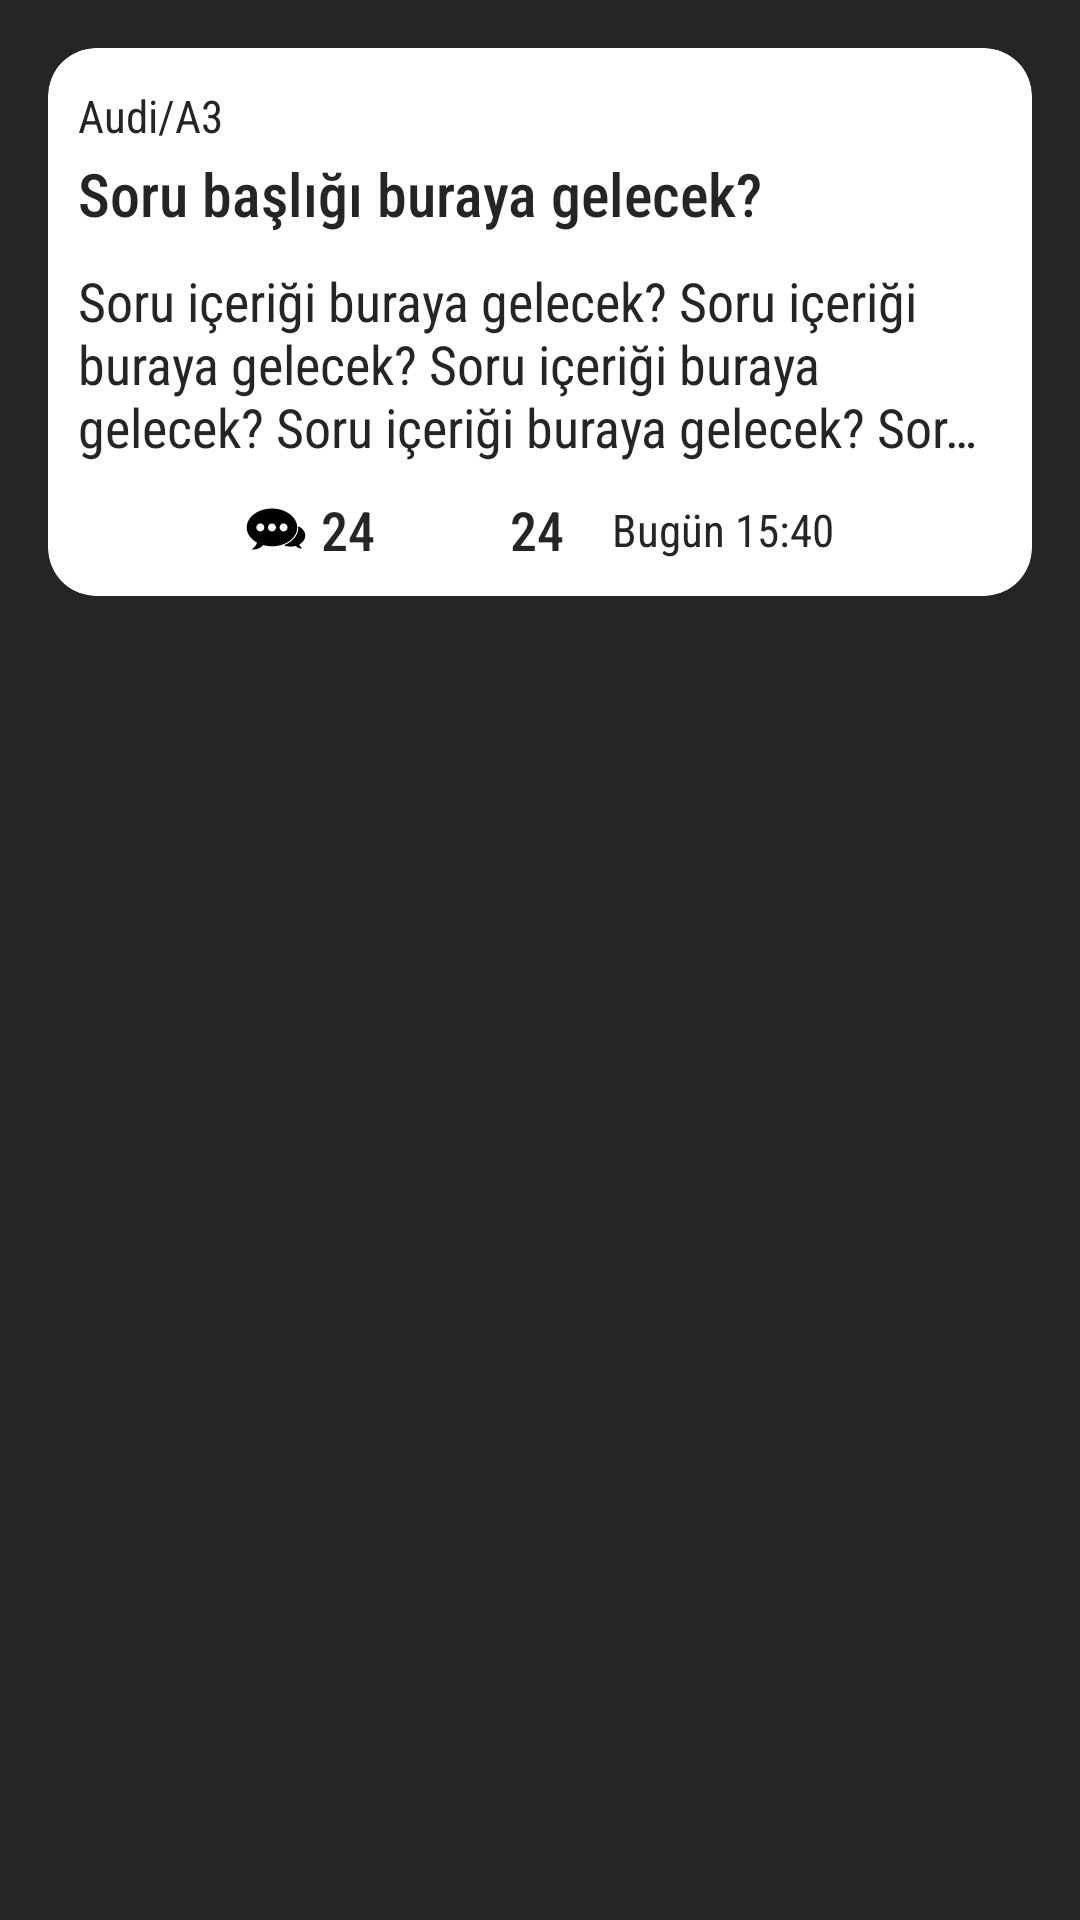

Android layout source for this screen:
<!-- AndroidManifest.xml: application theme Theme.ArababamProject -->
<!-- res/layout/my_soru_tasarim.xml -->
<?xml version="1.0" encoding="utf-8"?>
<LinearLayout
    xmlns:android="http://schemas.android.com/apk/res/android"
    android:layout_width="match_parent"
    android:layout_height="wrap_content"
    xmlns:app="http://schemas.android.com/apk/res-auto"
    android:background="@color/black_a"
    android:orientation="vertical"
    >

    <androidx.cardview.widget.CardView
        android:id="@+id/cardViewMySoru"
        android:layout_width="match_parent"
        android:layout_height="wrap_content"
        android:layout_margin="16dp"
        app:cardBackgroundColor="@color/white"
        app:cardCornerRadius="16dp"
        app:cardElevation="7dp"
        app:contentPadding="10dp"
        android:clickable="true"
        android:focusable="true"
        android:foreground="?attr/selectableItemBackground"
        >
        <LinearLayout
            android:layout_width="match_parent"
            android:layout_height="match_parent"
            android:orientation="vertical">

    <androidx.constraintlayout.widget.ConstraintLayout
        android:layout_width="match_parent"
        android:layout_height="wrap_content"
        android:layout_gravity="center"
        android:gravity="center"
        android:orientation="horizontal"
        >

        <TextView
            android:id="@+id/textViewMySoruMarkaModel"
            android:layout_width="wrap_content"
            android:layout_height="wrap_content"
            android:fontFamily="sans-serif-condensed"
            android:layout_gravity="center"
            android:gravity="center"
            android:text="Audi/A3"
            android:textColor="@color/black_a"
            android:textSize="15sp"
            app:layout_constraintTop_toTopOf="parent"
            app:layout_constraintBottom_toBottomOf="parent"
            app:layout_constraintStart_toStartOf="parent"
            />

        <ImageView
            android:id="@+id/imageViewMySoruPopup"
            android:layout_width="25dp"
            android:layout_height="25dp"
            android:layout_marginEnd="5dp"
            android:src="@drawable/ic_popup"
            app:tint="@color/black_a"
            android:clickable="true"
            android:focusable="true"
            app:layout_constraintTop_toTopOf="parent"
            app:layout_constraintBottom_toBottomOf="parent"
            app:layout_constraintEnd_toEndOf="parent"
            />

    </androidx.constraintlayout.widget.ConstraintLayout>

    <LinearLayout
        android:layout_width="match_parent"
        android:layout_height="wrap_content"
        android:orientation="vertical">


    <TextView
            android:id="@+id/textViewMySoruBaslik"
            android:layout_width="wrap_content"
            android:layout_height="wrap_content"
            android:fontFamily="sans-serif-condensed-medium"
            android:gravity="start"
            android:text="Soru başlığı buraya gelecek?"
            android:textColor="@color/black_a"
            android:textSize="20sp"
            android:ellipsize="end"
            android:maxLines="2"
        />

    <TextView
        android:id="@+id/textViewMySoruIcerik"
        android:layout_width="match_parent"
        android:layout_height="wrap_content"
        android:layout_marginTop="10dp"
        android:fontFamily="sans-serif-condensed"
        android:gravity="start"
        android:text="Soru içeriği buraya gelecek? Soru içeriği buraya gelecek? Soru içeriği buraya gelecek? Soru içeriği buraya gelecek? Soru içeriği buraya gelecek?"
        android:textColor="@color/black_a"
        android:textSize="18sp"
        android:ellipsize="end"
        android:maxLines="3"
        />

        <LinearLayout
            android:id="@+id/linearLayout2"
            android:layout_width="wrap_content"
            android:layout_height="wrap_content"
            android:layout_gravity="center"
            android:gravity="center"
            android:orientation="horizontal"
            android:layout_marginTop="10dp"
            >

            <LinearLayout
                android:layout_width="wrap_content"
                android:layout_height="wrap_content"
                android:orientation="horizontal"
                android:layout_gravity="center"
                android:gravity="center">

                <ImageView
                    android:layout_width="20dp"
                    android:layout_height="20dp"
                    android:layout_marginEnd="5dp"
                    android:src="@drawable/ic_dialog"
                    app:tint="@color/black_a" />

                <TextView
                    android:id="@+id/textViewMySoruYanitSize"
                    android:layout_width="wrap_content"
                    android:layout_height="wrap_content"
                    android:fontFamily="sans-serif-condensed-medium"
                    android:gravity="center"
                    android:text="24"
                    android:textColor="@color/black_a"
                    android:textSize="18sp" />

            </LinearLayout>

            <LinearLayout
                android:layout_width="wrap_content"
                android:layout_height="wrap_content"
                android:layout_marginStart="20dp"
                android:orientation="horizontal"
                android:layout_gravity="center"
                android:gravity="center">

                <ImageView
                    android:layout_width="20dp"
                    android:layout_height="20dp"
                    android:layout_marginEnd="5dp"
                    android:src="@drawable/ic_favorite"
                    app:tint="@color/black_a" />

                <TextView
                    android:id="@+id/textViewMySoruLikeSize"
                    android:layout_width="wrap_content"
                    android:layout_height="wrap_content"
                    android:fontFamily="sans-serif-condensed-medium"
                    android:gravity="center"
                    android:text="24"
                    android:textColor="@color/black_a"
                    android:textSize="18sp" />

            </LinearLayout>

            <ImageView
                android:id="@+id/imageViewMySoruEnIyiYanit"
                android:layout_width="20dp"
                android:layout_height="20dp"
                android:src="@drawable/ic_check_circle"
                android:layout_marginStart="20dp"
                android:visibility="gone"
                app:tint="@color/black_a"
                />

            <TextView
                android:id="@+id/textViewMySoruDate"
                android:layout_width="wrap_content"
                android:layout_height="wrap_content"
                android:fontFamily="sans-serif-condensed"
                android:text="Bugün 15:40"
                android:textColor="@color/black_a"
                android:textSize="15sp"
                android:layout_marginStart="16dp"
                />

        </LinearLayout>


    </LinearLayout>
        </LinearLayout>
    </androidx.cardview.widget.CardView>

</LinearLayout>
<!-- resources referenced by this layout -->
<resources>
  <color name="black_a">#252525</color>
  <color name="white">#FFFFFFFF</color>
  <!-- drawable ic_dialog (drawable) -->
  <vector android:height="100dp" android:viewportHeight="512"
      android:viewportWidth="512" android:width="100dp" xmlns:android="http://schemas.android.com/apk/res/android">
      <path android:fillColor="#FF000000" android:pathData="M221.4,81.6C102.4,81.6 6,153.7 6,242.7C6,295.8 40.5,343 93.6,372.3c-5.2,18.1 -17.3,40.6 -45.3,56.4c0,0 52.9,13.5 97.9,-35.1c23.4,6.5 48.8,10.1 75.3,10.1c119,0 215.4,-72.1 215.4,-161S340.4,81.6 221.4,81.6zM122.3,208.5c18.9,0 34.1,15.3 34.1,34.1c0,18.9 -15.3,34.1 -34.1,34.1c-18.9,0 -34.1,-15.3 -34.1,-34.1C88.1,223.8 103.4,208.5 122.3,208.5zM221.4,276.8c-18.9,0 -34.1,-15.3 -34.1,-34.1c0,-18.9 15.3,-34.1 34.1,-34.1s34.1,15.3 34.1,34.1C255.6,261.5 240.3,276.8 221.4,276.8zM320.6,276.8c-18.9,0 -34.1,-15.3 -34.1,-34.1c0,-18.9 15.3,-34.1 34.1,-34.1c18.9,0 34.1,15.3 34.1,34.1C354.7,261.5 339.4,276.8 320.6,276.8z"/>
      <path android:fillColor="#FF000000" android:pathData="M455,387.8c31,-17.1 51,-44.6 51,-75.5c0,-33.8 -24,-63.5 -59.9,-80c0.3,3.5 0.4,6.9 0.4,10.4c0,46.2 -23.8,89.4 -67,121.6c-17.1,12.8 -36.4,23.2 -57.2,31.1c17.4,6.8 37.2,10.7 58.1,10.7c15.4,0 30.2,-2.1 43.9,-5.9c26.2,28.3 57,20.4 57,20.4C465,411.5 458,398.3 455,387.8z"/>
  </vector>
  <!-- drawable ic_popup (drawable) -->
  <vector android:height="100dp" android:tint="@color/white"
      android:viewportHeight="24" android:viewportWidth="24"
      android:width="100dp" xmlns:android="http://schemas.android.com/apk/res/android">
      <path android:fillColor="@android:color/white" android:pathData="M12,8c1.1,0 2,-0.9 2,-2s-0.9,-2 -2,-2 -2,0.9 -2,2 0.9,2 2,2zM12,10c-1.1,0 -2,0.9 -2,2s0.9,2 2,2 2,-0.9 2,-2 -0.9,-2 -2,-2zM12,16c-1.1,0 -2,0.9 -2,2s0.9,2 2,2 2,-0.9 2,-2 -0.9,-2 -2,-2z"/>
  </vector>
  <style name="Theme.ArababamProject" parent="Theme.MaterialComponents.Light.NoActionBar">
  
          <item name="colorPrimary">@color/primaryColor</item>
          <item name="colorPrimaryVariant">@color/primaryColor</item>
          <item name="colorOnPrimary">@color/white</item>
          <item name="colorSecondary">@color/secondaryColor</item>
          <item name="colorSecondaryVariant">@color/secondaryColor</item>
          <item name="colorOnSecondary">@color/black</item>
          <item name="android:statusBarColor" tools:targetApi="l">@color/black_a</item>
  
      </style>
  <color name="primaryColor">#FF9800</color>
  <color name="secondaryColor">#F57C00</color>
  <color name="black">#FF000000</color>
</resources>
